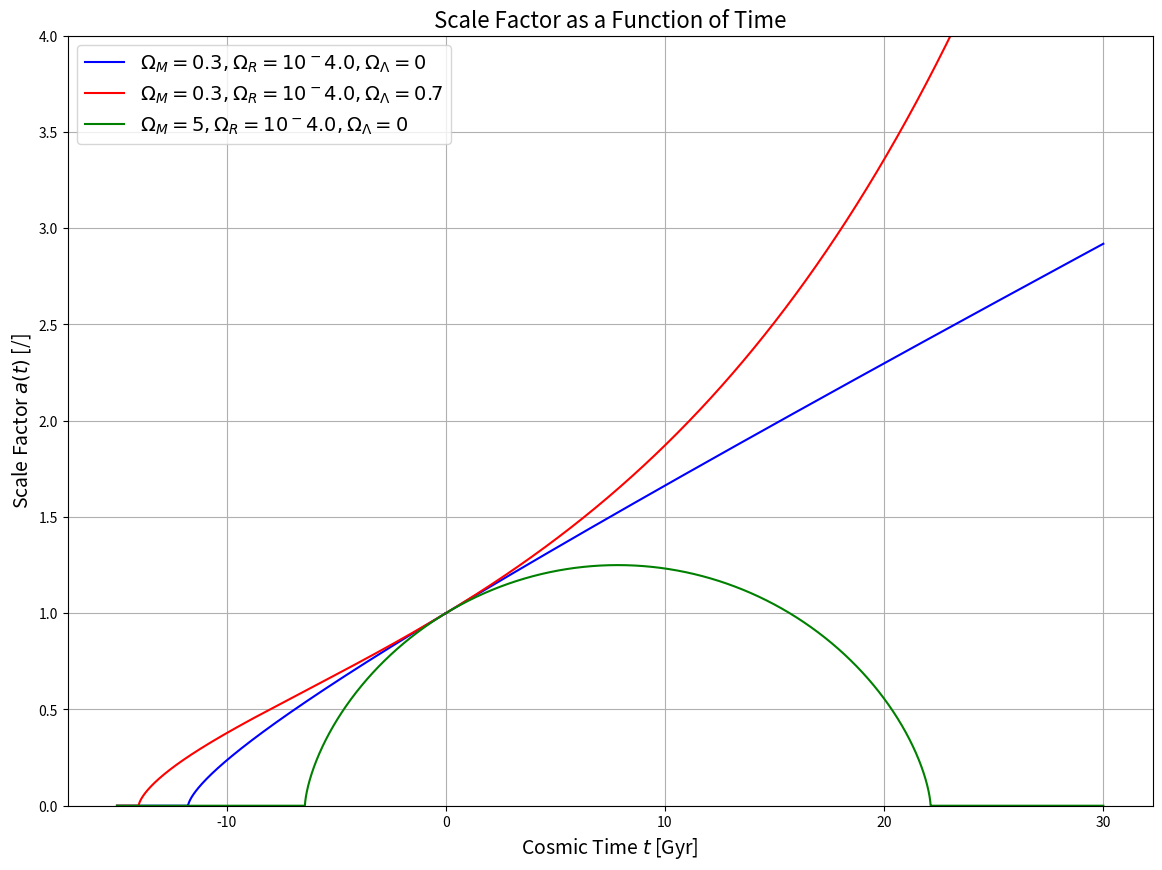

Python code for this plot:
import numpy as np
import matplotlib.pyplot as plt
from scipy.integrate import odeint

# Function for the differential equation
def syseq(y, t, Omega_m, Omega_r, Omega_l, Omega_k, H0):
    dydt = [y[1],
            (-(H0 ** 2 / 2) * (Omega_m / y[0] ** 3 + 2 * Omega_r / y[0] ** 4 - 2 * Omega_l)) * Omega_m * (
                        1 / (H0 ** 2) * y[1] ** 2 -
                        Omega_r / y[0] ** 2 - Omega_l * y[0] ** 2 - Omega_k) ** (-1)]
    return dydt

# Cosmological parameters
H0 = 67400 / (3.09 * 10 ** 22) * (3600 * 24 * 365 * 10 ** 9)
Omega = [
    {"M": 0.3, "R": 1e-4, "L": 0, "K": 1 - 0.3 - 1e-4 - 0},  # Model 1
    {"M": 0.3, "R": 1e-4, "L": 0.7, "K": 1 - 0.3 - 1e-4 - 0.7},  # Model 2
    {"M": 5, "R": 1e-4, "L": 0, "K": 1 - 5 - 1e-4 - 0},  # Model 3
]
t_limits = [[0, -15], [0, 30]]  # Initial and final time for each model

# Initial conditions
init_conditions = [[1, H0 * (model["M"] / 1 + model["R"] / (1 ** 2) + model["K"] + model["L"] * (1 ** 2)) ** (1 / 2)]
                   for model in Omega]

# Color palette for the curves
colors = ['b', 'r', 'g']

# Resolution for each model and plot
plt.figure(figsize=(14, 10))
for i, (limits, init, color) in enumerate(zip(t_limits, init_conditions, colors), start=1):
    t = np.linspace(limits[0], limits[1], 100000)
    for model, c in zip(Omega, colors):
        sol = odeint(syseq, init, t, args=(model["M"], model["R"], model["L"], model["K"], H0))
        plt.plot(t, sol[:, 0], linestyle='-', color=c)

# Adjust font sizes
plt.xlabel('Cosmic Time $t$ [Gyr]', fontsize=14)
plt.ylabel('Scale Factor $a(t)$ [/]', fontsize=14)
plt.ylim([0, 4])
plt.title('Scale Factor as a Function of Time', fontsize=16)
plt.legend([f'$\Omega_M={Omega[0]["M"]}, \Omega_R=10^{np.log10(Omega[0]["R"])}, \Omega_Λ={Omega[0]["L"]}$', 
            f'$\Omega_M={Omega[1]["M"]}, \Omega_R=10^{np.log10(Omega[1]["R"])}, \Omega_Λ={Omega[1]["L"]}$', 
            f'$\Omega_M={Omega[2]["M"]}, \Omega_R=10^{np.log10(Omega[2]["R"])}, \Omega_Λ={Omega[2]["L"]}$'], fontsize=14)
plt.grid(True)
plt.show()
